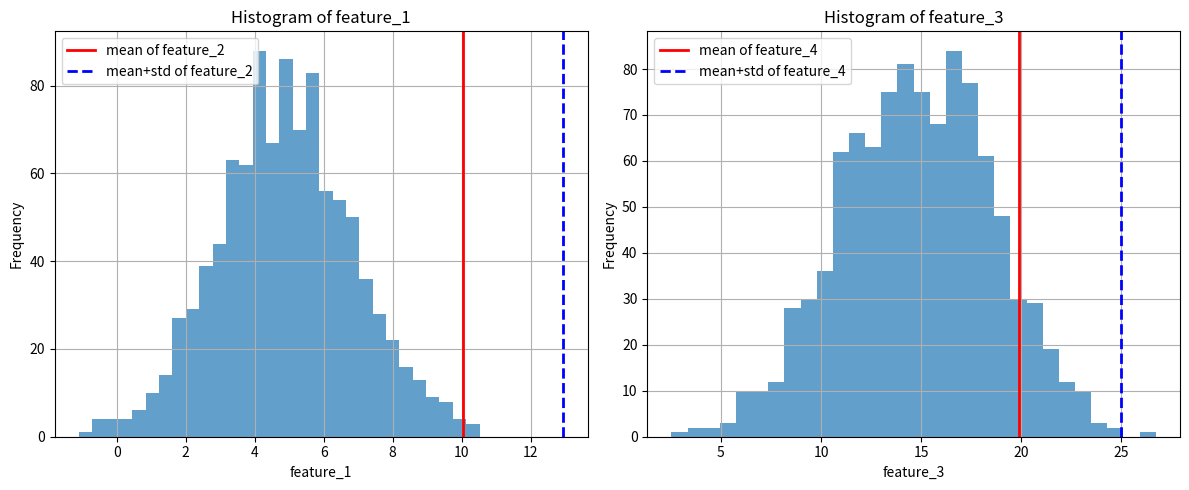

Write Python code to recreate this figure.
import numpy as np
import pandas as pd
import matplotlib.pyplot as plt

# 1) Синтетичний датасет
np.random.seed(0)
n_samples = 1000
df = pd.DataFrame({
    f'feature_{i}': np.random.normal(loc=i*5, scale=1+i, size=n_samples)
    for i in range(1, 5)
})

# 2) Обчислюємо mean і std для feature_2 та feature_4
stats = {}
for i in (2, 4):
    col = f'feature_{i}'
    stats[i] = {
        'mean': df[col].mean(),
        'std':  df[col].std()
    }

# 3) Малюємо гістограми для feature_1 і feature_3
fig, axes = plt.subplots(1, 2, figsize=(12, 5))

for ax, odd in zip(axes, (1, 3)):
    odd_col = f'feature_{odd}'
    df[odd_col].hist(bins=30, ax=ax, alpha=0.7)
    ax.set_title(f'Histogram of {odd_col}')
    ax.set_xlabel(odd_col)
    ax.set_ylabel('Frequency')
    
    # 4) Додаємо vertical lines для "сусіднього" парного стовпчика
    even = odd + 1
    m = stats[even]['mean']
    s = stats[even]['std']
    
    # лінія в положенні mean
    ax.axvline(m, color='red',   linestyle='-',  linewidth=2,
               label=f'mean of feature_{even}')
    # лінія в положенні mean + std
    ax.axvline(m + s, color='blue',  linestyle='--', linewidth=2,
               label=f'mean+std of feature_{even}')
    
    ax.legend()

plt.tight_layout()
plt.show()
